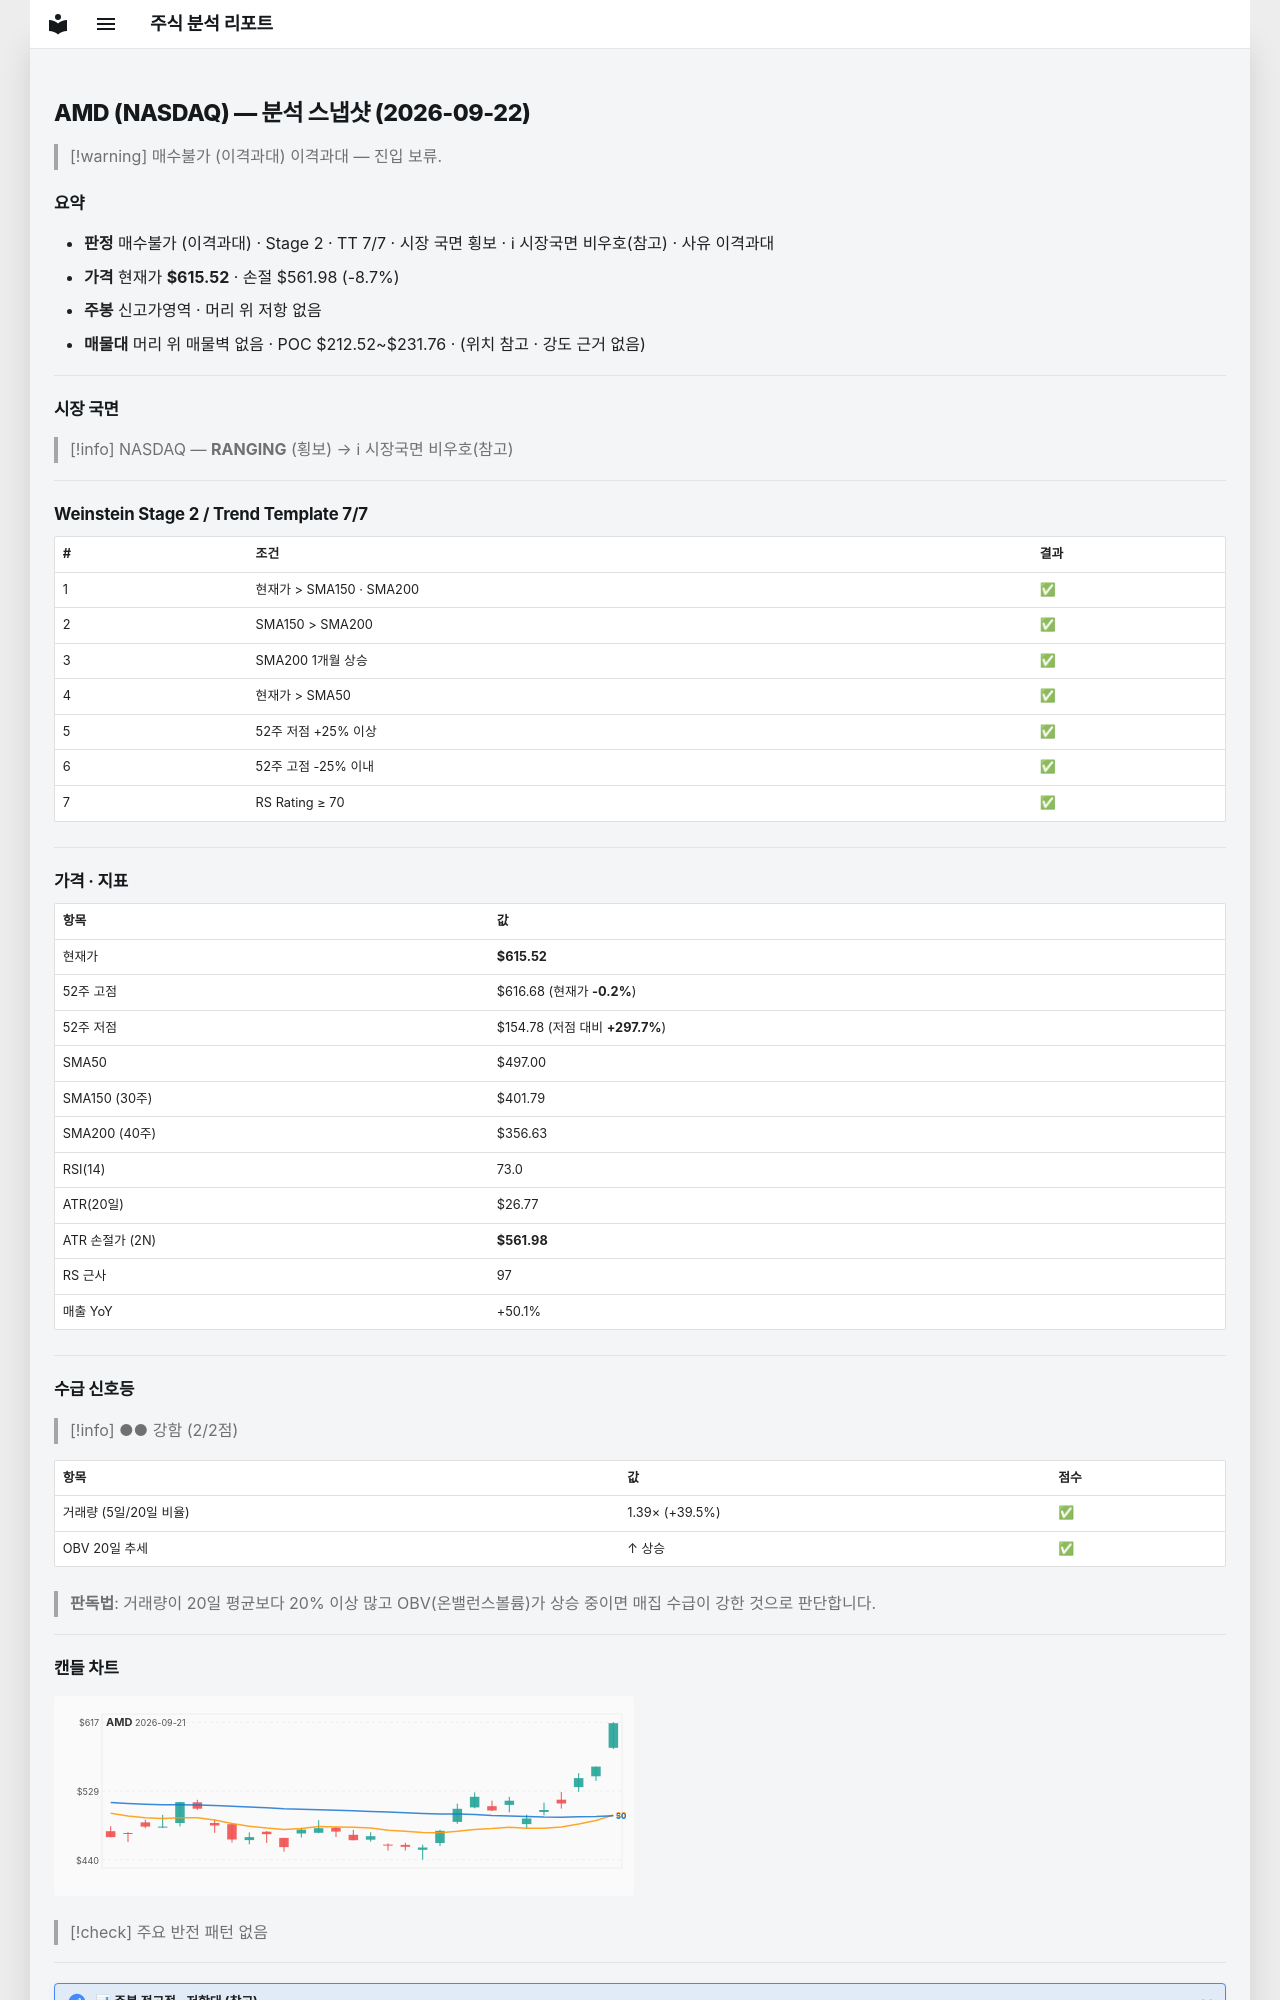

repository: soloandco/stock-reports · page: snapshots/AMD-2026-09-22/index.html · generator: mkdocs

---
type: analysis-snapshot
title: AMD 분석 스냅샷
ticker: AMD
market: NASDAQ
created: 2026-09-22
updated: 2026-09-22
bar-date: 2026-09-21
verdict: 매수불가
verdict-reason: 이격과대
sma50-gap-pct: 23.8
weekly-position: 신고가영역
stage: 2
trend-template-score: 7
tt-max: 7
price: 615.52001953125
stop-price: 561.979673144664
market-regime: RANGING
supply-demand-score: 2/2
supply-demand-label: 강함
status: tracking
tags:
  - stock-agent
  - watchlist
  - AMD
  - analysis
related:
  - "[[analysis-template]]"
---

# AMD (NASDAQ) — 분석 스냅샷 (2026-09-22)

> [!warning] 매수불가 (이격과대)
> 이격과대 — 진입 보류.

## 요약

- **판정** 매수불가 (이격과대) · Stage 2 · TT 7/7 · 시장 국면 횡보 · ℹ 시장국면 비우호(참고) · 사유 이격과대
- **가격** 현재가 **$615.52** · 손절 $561.98 (-8.7%)
- **주봉** 신고가영역 · 머리 위 저항 없음
- **매물대** 머리 위 매물벽 없음 · POC $212.52~$231.76 · (위치 참고 · 강도 근거 없음)

---

## 시장 국면

> [!info] NASDAQ — **RANGING** (횡보) → ℹ 시장국면 비우호(참고)

---

## Weinstein Stage 2 / Trend Template 7/7

| # | 조건 | 결과 |
|---|------|------|
| 1 | 현재가 > SMA150 · SMA200 | ✅ |
| 2 | SMA150 > SMA200 | ✅ |
| 3 | SMA200 1개월 상승 | ✅ |
| 4 | 현재가 > SMA50 | ✅ |
| 5 | 52주 저점 +25% 이상 | ✅ |
| 6 | 52주 고점 -25% 이내 | ✅ |
| 7 | RS Rating ≥ 70 | ✅ |

---

## 가격 · 지표

| 항목 | 값 |
|------|---|
| 현재가 | **$615.52** |
| 52주 고점 | $616.68 (현재가 **-0.2%**) |
| 52주 저점 | $154.78 (저점 대비 **+297.7%**) |
| SMA50 | $497.00 |
| SMA150 (30주) | $401.79 |
| SMA200 (40주) | $356.63 |
| RSI(14) | 73.0 |
| ATR(20일) | $26.77 |
| ATR 손절가 (2N) | **$561.98** |
| RS 근사 | 97 |
| 매출 YoY | +50.1% |

---
## 수급 신호등

> [!info] ●● 강함 (2/2점)

| 항목 | 값 | 점수 |
|------|------|------|
| 거래량 (5일/20일 비율) | 1.39× (+39.5%) | ✅ |
| OBV 20일 추세 | ↑ 상승 | ✅ |

> **판독법**: 거래량이 20일 평균보다 20% 이상 많고 OBV(온밸런스볼륨)가 상승 중이면 매집 수급이 강한 것으로 판단합니다.

---
